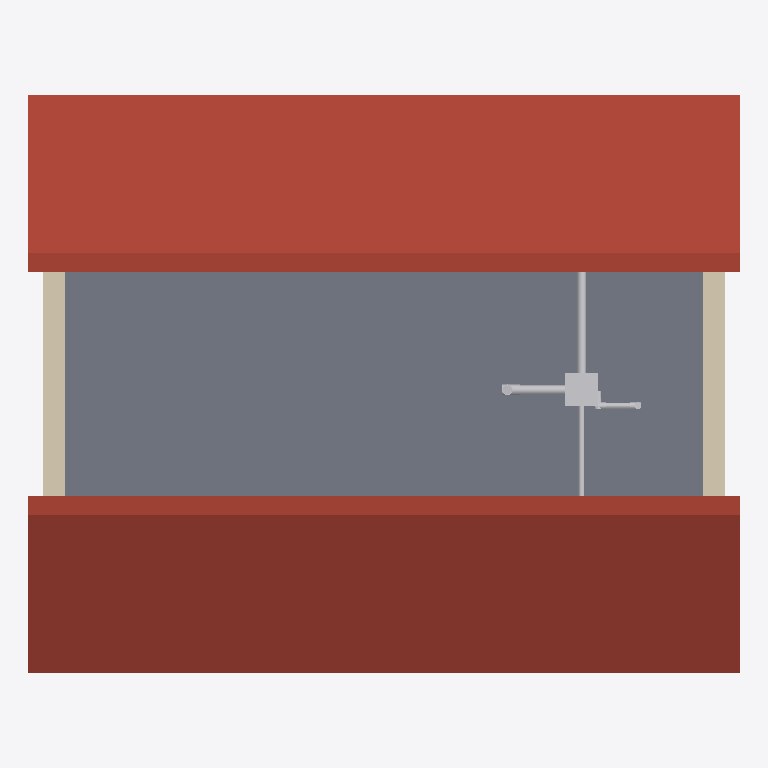
Plan cut of the same IFC building model at storey 'Combles' (level 5.40 m, cut at 6.80 m), seen from above with north up, elements coloured by IFC class: 9 other elements (light grey), 2 roofs (red-brown), 2 walls (beige), 1 slab (grey). Cut surfaces are drawn darker.
Extent 9.8 m × 8.0 m × 8.3 m (x, y, z). Storeys (3): RDC at 0.00 m; R+1 at 2.70 m; Combles at 5.40 m. Elements (293): 103 IfcPipeSegment, 71 IfcPipeFitting, 26 IfcValve, 16 IfcWall, 14 IfcDuctSegment, 11 IfcWindow, 10 IfcDoor, 9 IfcAirTerminal, 9 IfcSpaceHeater, 7 IfcDuctFitting, 5 IfcSlab, 4 IfcSanitaryTerminal.

HEADER;
FILE_DESCRIPTION(('ViewDefinition[DesignTransferView]'),'2;1');
FILE_NAME('/dev/null','2026-11-05T08:12:23+00:00',(''),(''),'IfcOpenShell 0.9.0.post1','IfcOpenShell 0.9.0.post1','Nobody');
FILE_SCHEMA(('IFC4'));
ENDSEC;
DATA;
#1=IFCPROJECT('0MfXGtyaDIV8YkEyUfl2Ia',$,'Maison pédagogique Bimys','Maison individuelle R+1, maquette pédagogique Bac Pro ICCER / MEE',$,'Maison R+1 : chaudière gaz à condensation',$,(#10),#5);
#12=IFCSITE('3lE5JibyTQxx9AZikkidKj',$,'Terrain','Saône-et-Loire (71)',$,#20,$,$,$,$,$,$,$,$);
#13=IFCBUILDING('0OVVo32HbN2x1S1vxLTJQe',$,'Maison R+1',$,$,#25,$,$,$,$,$,$);
#26=IFCBUILDINGSTOREY('3RJF50iRLKtuEpIOtEecj8',$,'RDC',$,$,#37,$,$,$,0.0);
#38=IFCBUILDINGSTOREY('1tqCwdUq1IvgonNeR99Dm7',$,'R+1',$,$,#48,$,$,$,2.7);
#49=IFCBUILDINGSTOREY('2nE4W9BcvV$9MSONzvgtO6',$,'Combles',$,$,#59,$,$,$,5.4);
#691=IFCSLAB('0Bbk2jDGTHSvjNNSLHWHTw',$,'Plancher haut sous combles perdus',$,$,#704,#698,$,.FLOOR.);
#720=IFCSLAB('3jHPriElfQkQN9TYKdgWt$',$,'Pan de toiture Sud',$,$,#734,#727,$,.ROOF.);
#746=IFCSLAB('2ebzE4xUrKkeVQAYohPshH',$,'Pan de toiture Nord',$,$,#759,#753,$,.ROOF.);
#309=IFCWALL('0wmYK_3qLO$POn$kRMVDcG',$,'Mur extérieur Ouest R+1',$,$,#322,#316,$,.SOLIDWALL.);
#344=IFCWALL('1qJLYslITVQhJa3TtR_fWR',$,'Mur extérieur Est R+1',$,$,#357,#351,$,.SOLIDWALL.);
#9631=IFCFAN('0B2m5KOyLH286ipuxSjAqv',$,'Caisson VMC simple flux hygro B',$,'Caisson VMC',#9644,#9638,$,.CENTRIFUGALFORWARDCURVED.);
#9881=IFCDUCTSEGMENT('2nJcpxki9MdRsRVdHWfDGt',$,'Gaine Ø125 Cuisine',$,$,#9894,#9888,$,$);
#10242=IFCDUCTSEGMENT('34zSnvcwXGyfcRx0GPPz$e',$,'Gaine Ø80 Salle de bains',$,$,#10255,#10249,$,$);
#10312=IFCDUCTSEGMENT('2U9_y6AzfViP4mmzQ7EC6s',$,'Gaine Ø125 Rejet',$,$,#10325,#10319,$,$);
#10006=IFCDUCTSEGMENT('0cPjQ3iXfSahQTp3f$OCQC',$,'Gaine Ø80 WC',$,$,#10019,#10013,$,$);
#10376=IFCDUCTFITTING('0_KdhFvpXOpQOoxn3q1azR',$,'Coude Ø125',$,$,#10390,#10383,$,.BEND.);
#10041=IFCDUCTFITTING('1p5oUVGHvNiOmi3vBgddIO',$,'Coude Ø80',$,$,#10055,#10048,$,.BEND.);
#10101=IFCDUCTFITTING('3FyHrLRNXQ1P6AOnCFLvgg',$,'Coude Ø80',$,$,#10115,#10108,$,.BEND.);
#10341=IFCDUCTSEGMENT('0IYnWCLQHLJejT2x181YDM',$,'Gaine Ø125 Rejet',$,$,#10354,#10348,$,$);
ENDSEC;
